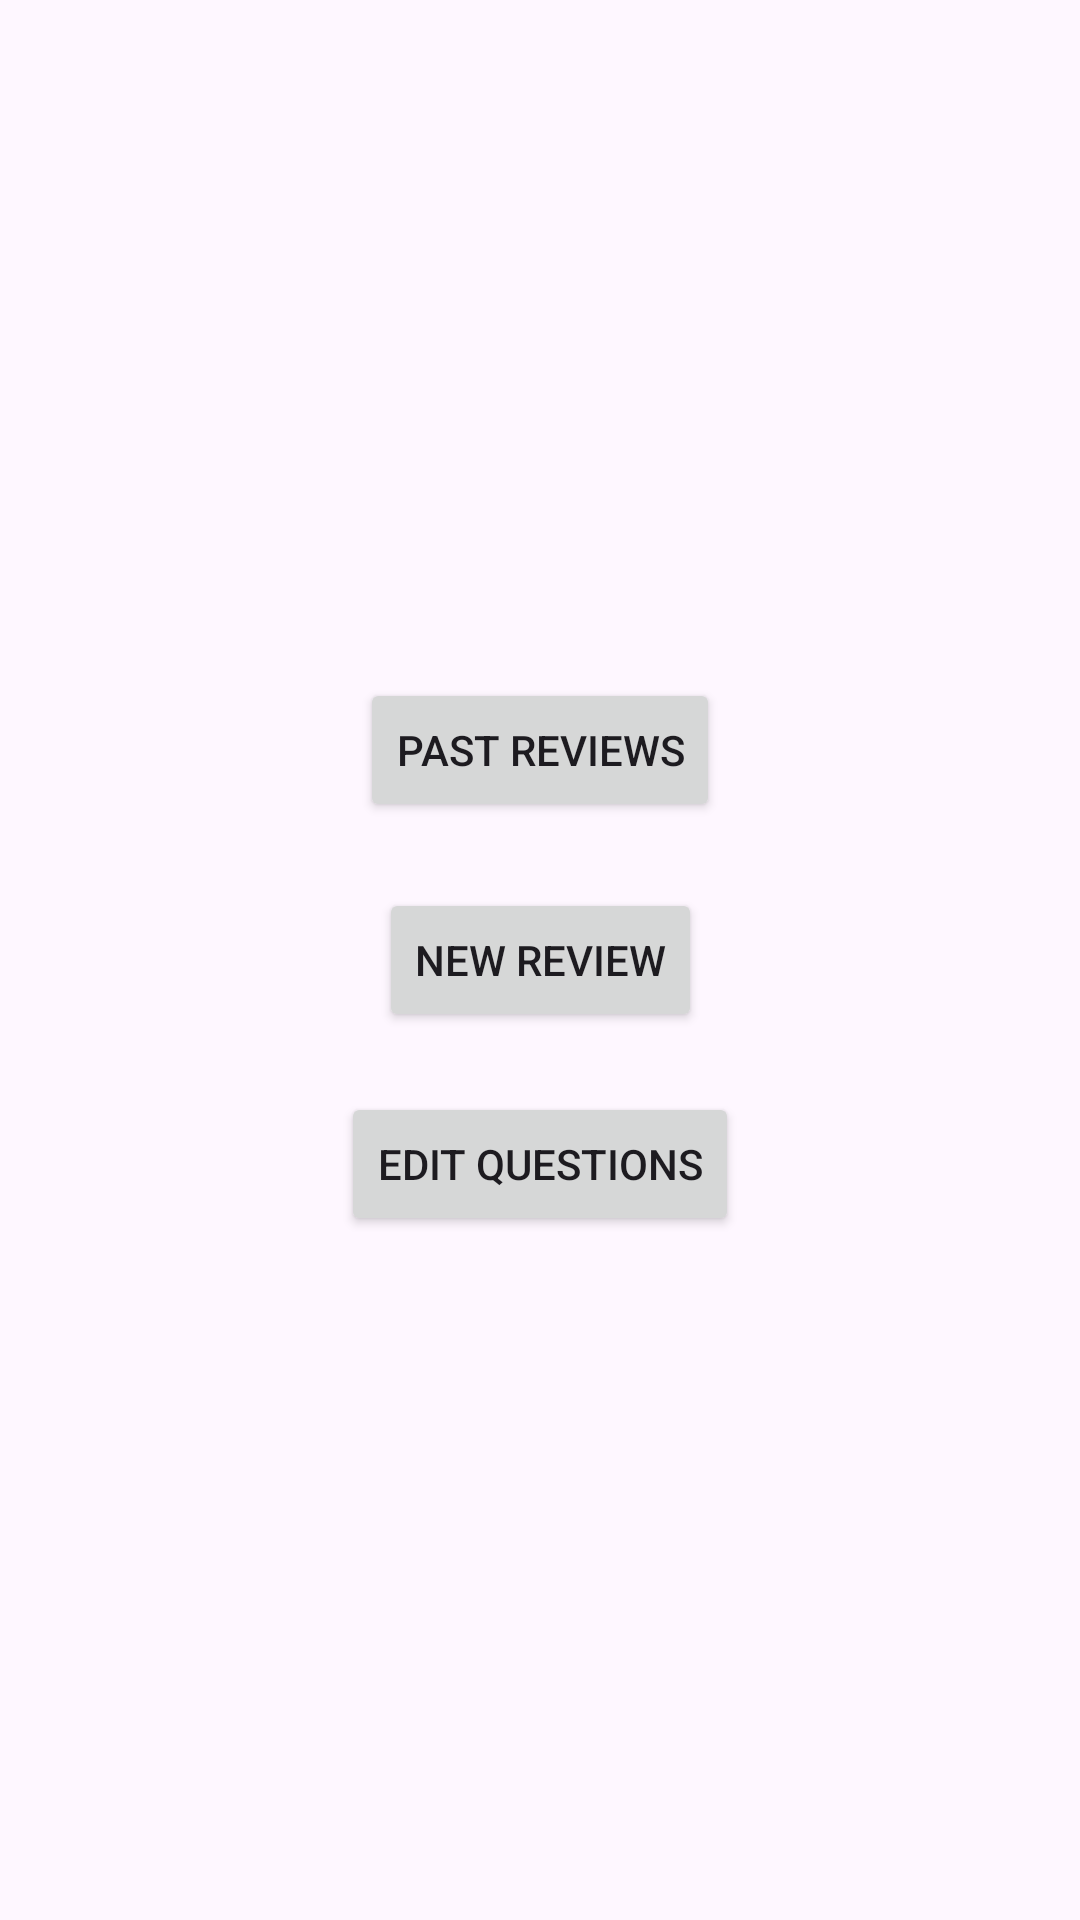

This screen was rendered from an Android layout file. Write that file and the resources it references.
<!-- AndroidManifest.xml: application theme Theme.ReviewLifeRepeat -->
<!-- res/layout/activity_main.xml -->
<?xml version="1.0" encoding="utf-8"?>
<androidx.constraintlayout.widget.ConstraintLayout xmlns:android="http://schemas.android.com/apk/res/android"
    xmlns:app="http://schemas.android.com/apk/res-auto"
    xmlns:tools="http://schemas.android.com/tools"
    android:layout_width="match_parent"
    android:layout_height="match_parent"
    tools:context=".MainActivity">

    <Button
        android:id="@+id/buttonNewReview"
        android:layout_width="wrap_content"
        android:layout_height="wrap_content"
        android:text="@string/new_review"
        app:layout_constraintBottom_toBottomOf="parent"
        app:layout_constraintEnd_toEndOf="parent"
        app:layout_constraintStart_toStartOf="parent"
        app:layout_constraintTop_toTopOf="parent" />

    <Button
        android:id="@+id/buttonPastReviews"
        android:layout_width="wrap_content"
        android:layout_height="wrap_content"
        android:text="@string/past_reviews"
        app:layout_constraintBottom_toTopOf="@+id/buttonNewReview"
        app:layout_constraintEnd_toEndOf="parent"
        app:layout_constraintStart_toStartOf="parent"
        app:layout_constraintTop_toTopOf="parent"
        app:layout_constraintVertical_bias="0.911" />

    <Button
        android:id="@+id/buttonEditQuestions"
        android:layout_width="wrap_content"
        android:layout_height="wrap_content"
        android:text="@string/edit_questions"
        app:layout_constraintBottom_toBottomOf="parent"
        app:layout_constraintEnd_toEndOf="parent"
        app:layout_constraintStart_toStartOf="parent"
        app:layout_constraintTop_toBottomOf="@+id/buttonNewReview"
        app:layout_constraintVertical_bias="0.081" />

</androidx.constraintlayout.widget.ConstraintLayout>
<!-- resources referenced by this layout -->
<resources>
  <string name="edit_questions">Edit Questions</string>
  <string name="new_review">New Review</string>
  <string name="past_reviews">Past Reviews</string>
  <style name="Theme.ReviewLifeRepeat" parent="Base.Theme.ReviewLifeRepeat" />
  <style name="Base.Theme.ReviewLifeRepeat" parent="Theme.Material3.DayNight.NoActionBar">
          
          
      </style>
</resources>
